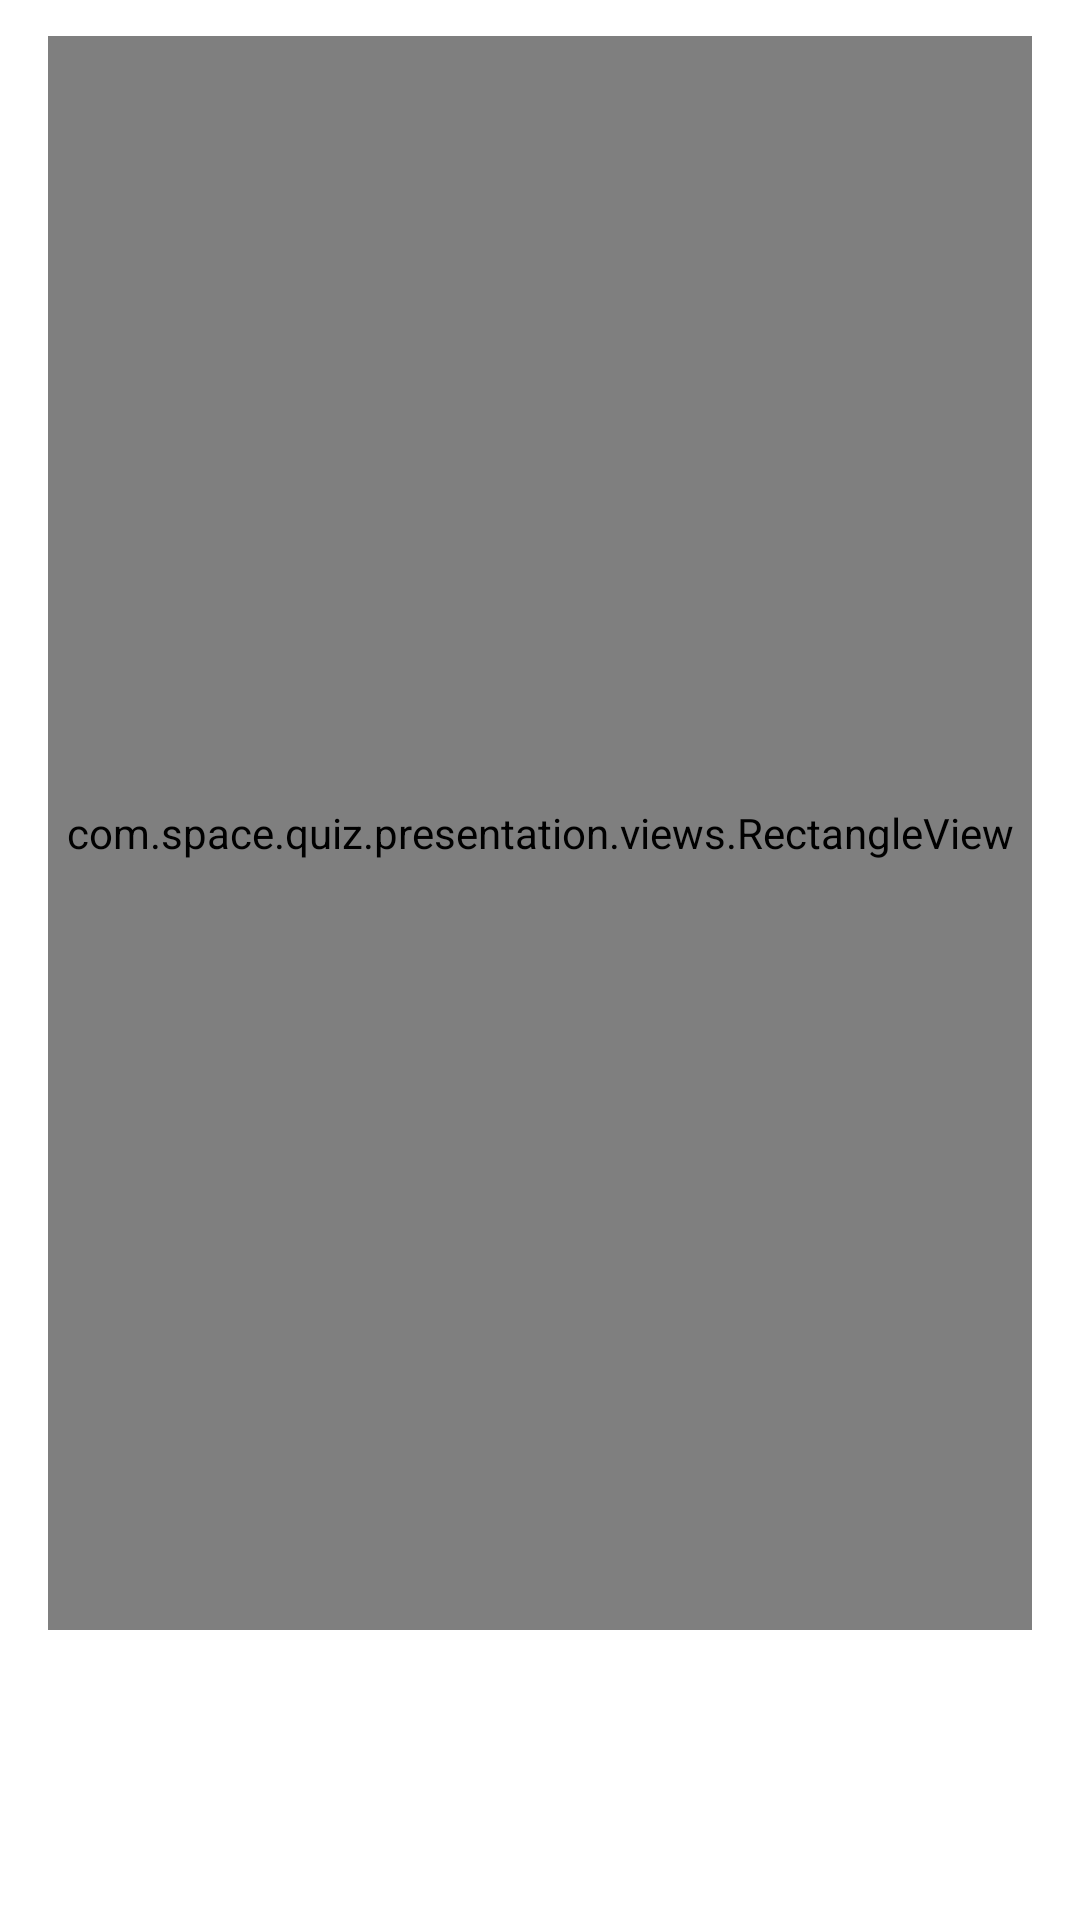

This screen was rendered from an Android layout file. Write that file and the resources it references.
<!-- AndroidManifest.xml: application theme Theme.Quiz -->
<!-- res/layout/answer_item.xml -->
<?xml version="1.0" encoding="utf-8"?>
<androidx.constraintlayout.widget.ConstraintLayout xmlns:android="http://schemas.android.com/apk/res/android"
    xmlns:app="http://schemas.android.com/apk/res-auto"
    xmlns:tools="http://schemas.android.com/tools"
    android:layout_width="match_parent"
    android:layout_height="wrap_content">

    <com.space.quiz.presentation.views.RectangleView
        android:id="@+id/questionsRectangleView"
        android:layout_width="match_parent"
        android:layout_height="0dp"
        android:layout_marginHorizontal="@dimen/dimen_16dp"
        android:layout_marginTop="@dimen/dimen_12dp"
        app:layout_constraintEnd_toEndOf="parent"
        app:layout_constraintHeight_percent="0.83"
        app:layout_constraintStart_toStartOf="parent"
        app:layout_constraintTop_toTopOf="parent"
        app:rectangleBackgroundColor="@color/neutral_04_light_grey" />

    <TextView
        android:id="@+id/answersTextView"
        style="@style/mediumMyriadGeo_darkGrey_normal"
        android:layout_width="wrap_content"
        android:layout_height="wrap_content"
        android:layout_marginStart="@dimen/dimen_30dp"
        app:layout_constraintBottom_toBottomOf="@+id/questionsRectangleView"
        app:layout_constraintStart_toStartOf="@+id/questionsRectangleView"
        app:layout_constraintTop_toTopOf="@+id/questionsRectangleView"
        tools:text="@tools:sample/lorem" />

    <TextView
        android:id="@+id/pointTokenTextview"
        android:layout_width="wrap_content"
        android:layout_height="wrap_content"
        android:layout_marginEnd="@dimen/dimen_24dp"
        android:drawablePadding="@dimen/dimen_5dp"
        android:text="@string/point_text"
        android:visibility="gone"
        android:textColor="@color/neutral_04_white"
        app:drawableRightCompat="@drawable/ic_star"
        app:layout_constraintBottom_toBottomOf="@+id/questionsRectangleView"
        app:layout_constraintEnd_toEndOf="@+id/questionsRectangleView"
        app:layout_constraintTop_toTopOf="@+id/questionsRectangleView" />
</androidx.constraintlayout.widget.ConstraintLayout>
<!-- resources referenced by this layout -->
<resources>
  <color name="neutral_04_white">#FFFFFF</color>
  <dimen name="dimen_12dp">12dp</dimen>
  <dimen name="dimen_16dp">16dp</dimen>
  <dimen name="dimen_24dp">24dp</dimen>
  <dimen name="dimen_30dp">30dp</dimen>
  <dimen name="dimen_5dp">5dp</dimen>
  <!-- drawable ic_star (drawable) -->
  <vector xmlns:android="http://schemas.android.com/apk/res/android"
      android:width="13dp"
      android:height="12dp"
      android:viewportWidth="13"
      android:viewportHeight="12">
    <path
        android:pathData="M0.144,4.525C0.048,4.868 0.112,5.243 0.401,5.461L2.676,7.615C2.74,7.677 2.772,7.771 2.772,7.896L2.195,10.923C2.131,11.203 2.227,11.484 2.42,11.672C2.708,11.984 3.189,12.108 3.605,11.89L6.394,10.455C6.49,10.392 6.586,10.392 6.682,10.455L9.47,11.89C9.919,12.108 10.368,11.984 10.656,11.672C10.848,11.453 10.912,11.203 10.88,10.923L10.335,7.896C10.335,7.802 10.368,7.708 10.432,7.615L12.707,5.461C12.963,5.212 13.06,4.837 12.963,4.525C12.835,4.182 12.547,3.932 12.194,3.901L9.022,3.433C8.925,3.433 8.829,3.37 8.797,3.277L7.387,0.531C7.227,0.187 6.874,0 6.522,0C6.169,0 5.817,0.187 5.656,0.531L4.278,3.277C4.246,3.37 4.15,3.433 4.054,3.433L0.913,3.87C0.561,3.932 0.24,4.182 0.144,4.525Z"
        android:fillColor="#ffffff"/>
  </vector>
  <style name="mediumMyriadGeo_darkGrey_normal">
          <item name="android:font">@font/myriad_geo</item>
          <item name="android:textSize">@dimen/dimen_14sp</item>
          <item name="android:textColor">@color/neutral_01_dark_grey</item>
      </style>
  <style name="Theme.Quiz" parent="Theme.MaterialComponents.DayNight.NoActionBar">
          
          <item name="colorPrimary">@color/purple_500</item>
          <item name="colorPrimaryVariant">@color/purple_700</item>
          <item name="colorOnPrimary">@color/neutral_04_white</item>
          
          <item name="colorSecondary">@color/teal_200</item>
          <item name="colorSecondaryVariant">@color/teal_700</item>
          <item name="colorOnSecondary">@color/black</item>
          
          <item name="android:statusBarColor">?attr/colorPrimaryVariant</item>
          
      </style>
  <dimen name="dimen_14sp">14sp</dimen>
  <color name="neutral_01_dark_grey">#1D1D1D</color>
  <color name="purple_500">#FF6200EE</color>
  <color name="purple_700">#FF3700B3</color>
  <color name="teal_200">#FF03DAC5</color>
  <color name="teal_700">#FF018786</color>
  <color name="black">#FF000000</color>
</resources>
